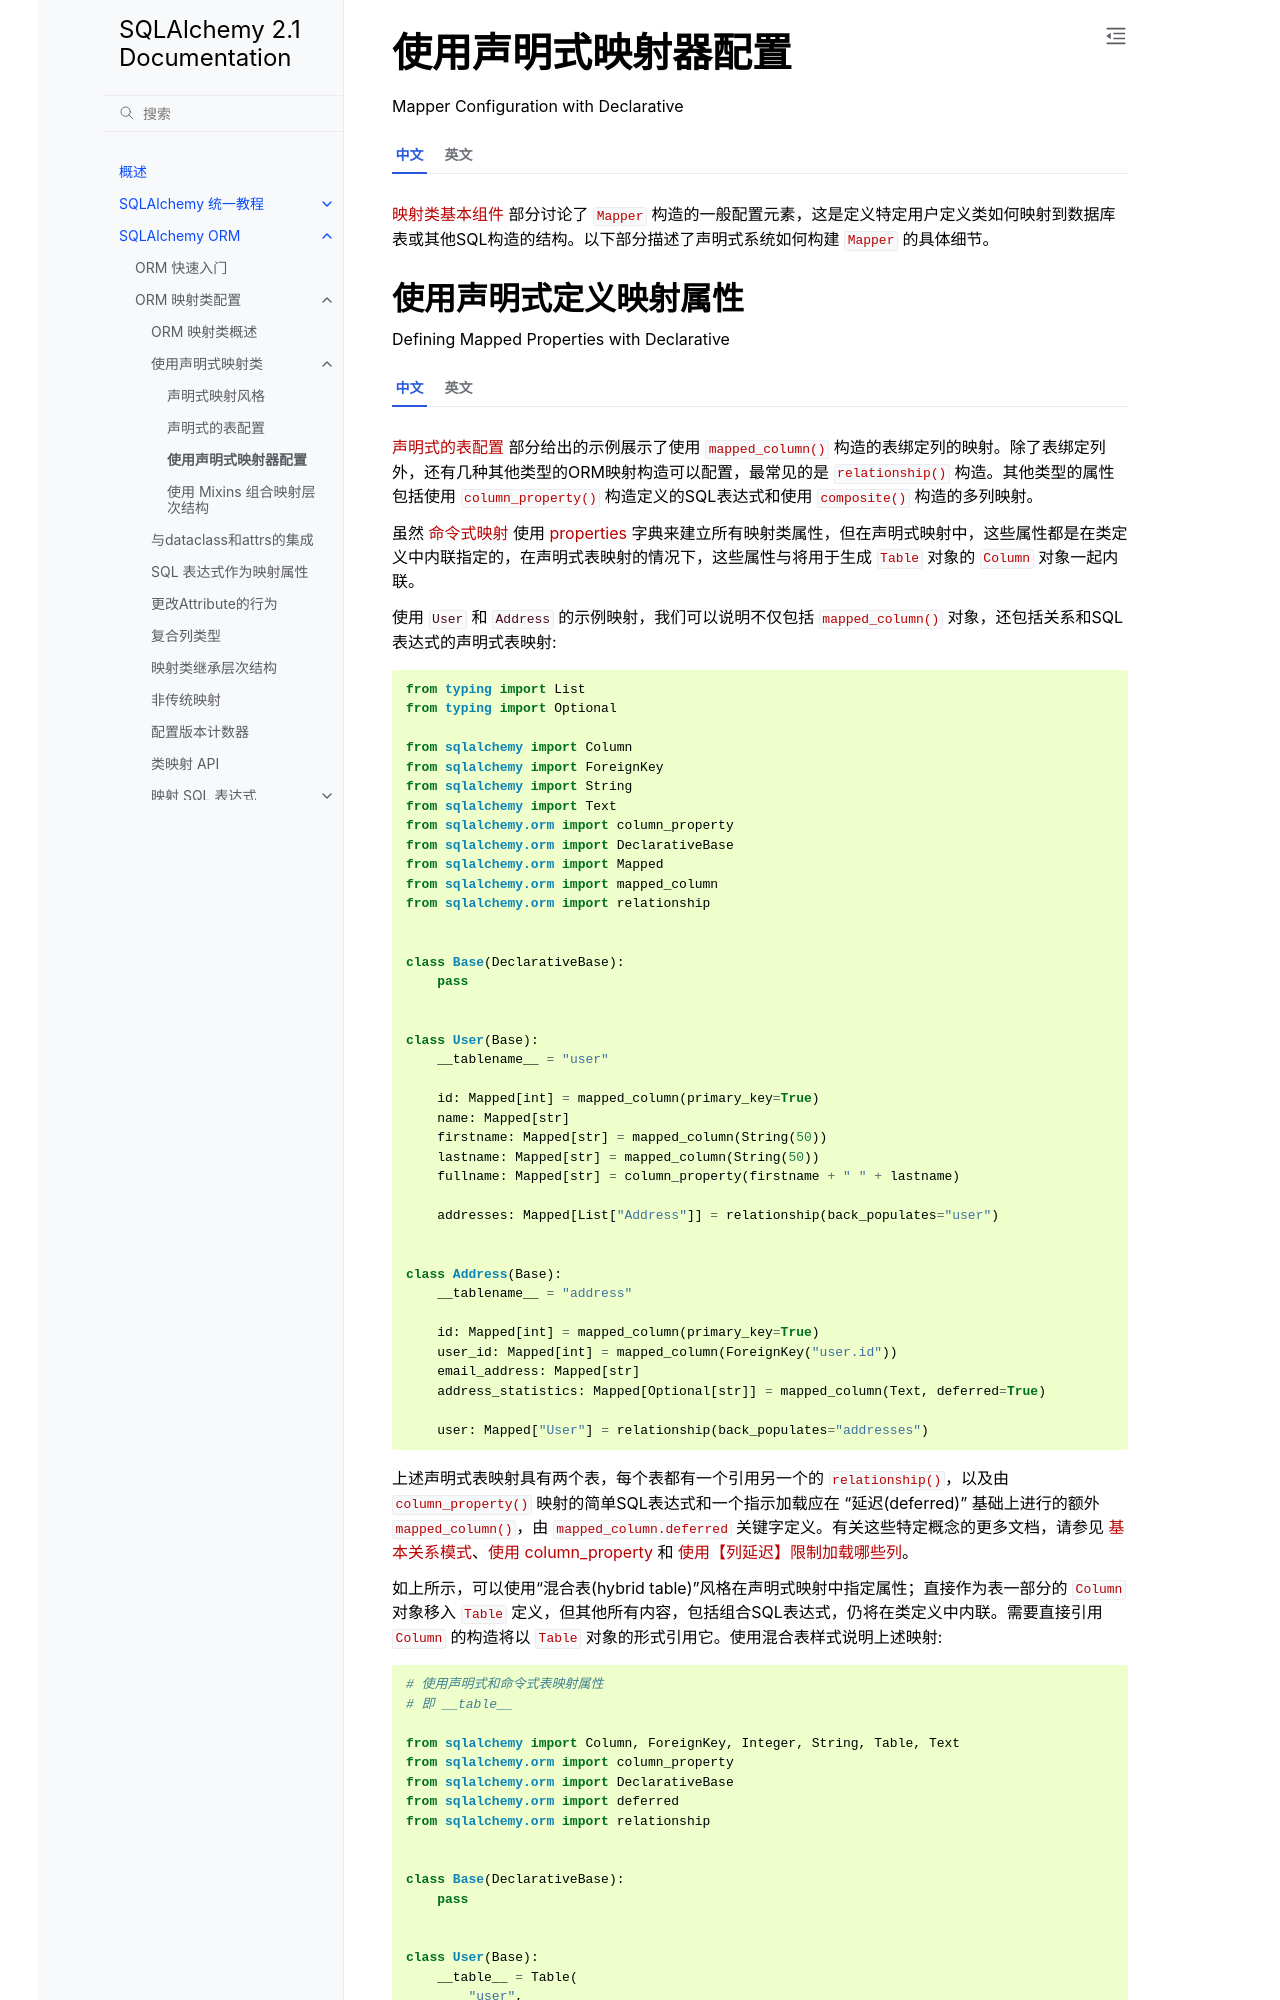

repository: hellowac/sqlalchemy-zh-cn · page: orm/declarative_config.html · generator: sphinx

.. _orm_declarative_mapper_config_toplevel:

=============================================
使用声明式映射器配置
=============================================

Mapper Configuration with Declarative

.. tab:: 中文

    :ref:`orm_mapper_configuration_overview` 部分讨论了 :class:`_orm.Mapper` 构造的一般配置元素，这是定义特定用户定义类如何映射到数据库表或其他SQL构造的结构。以下部分描述了声明式系统如何构建 :class:`_orm.Mapper` 的具体细节。

.. tab:: 英文

    The section :ref:`orm_mapper_configuration_overview` discusses the general
    configurational elements of a :class:`_orm.Mapper` construct, which is the
    structure that defines how a particular user defined class is mapped to a
    database table or other SQL construct.    The following sections describe
    specific details about how the declarative system goes about constructing
    the :class:`_orm.Mapper`.

.. _orm_declarative_properties:
